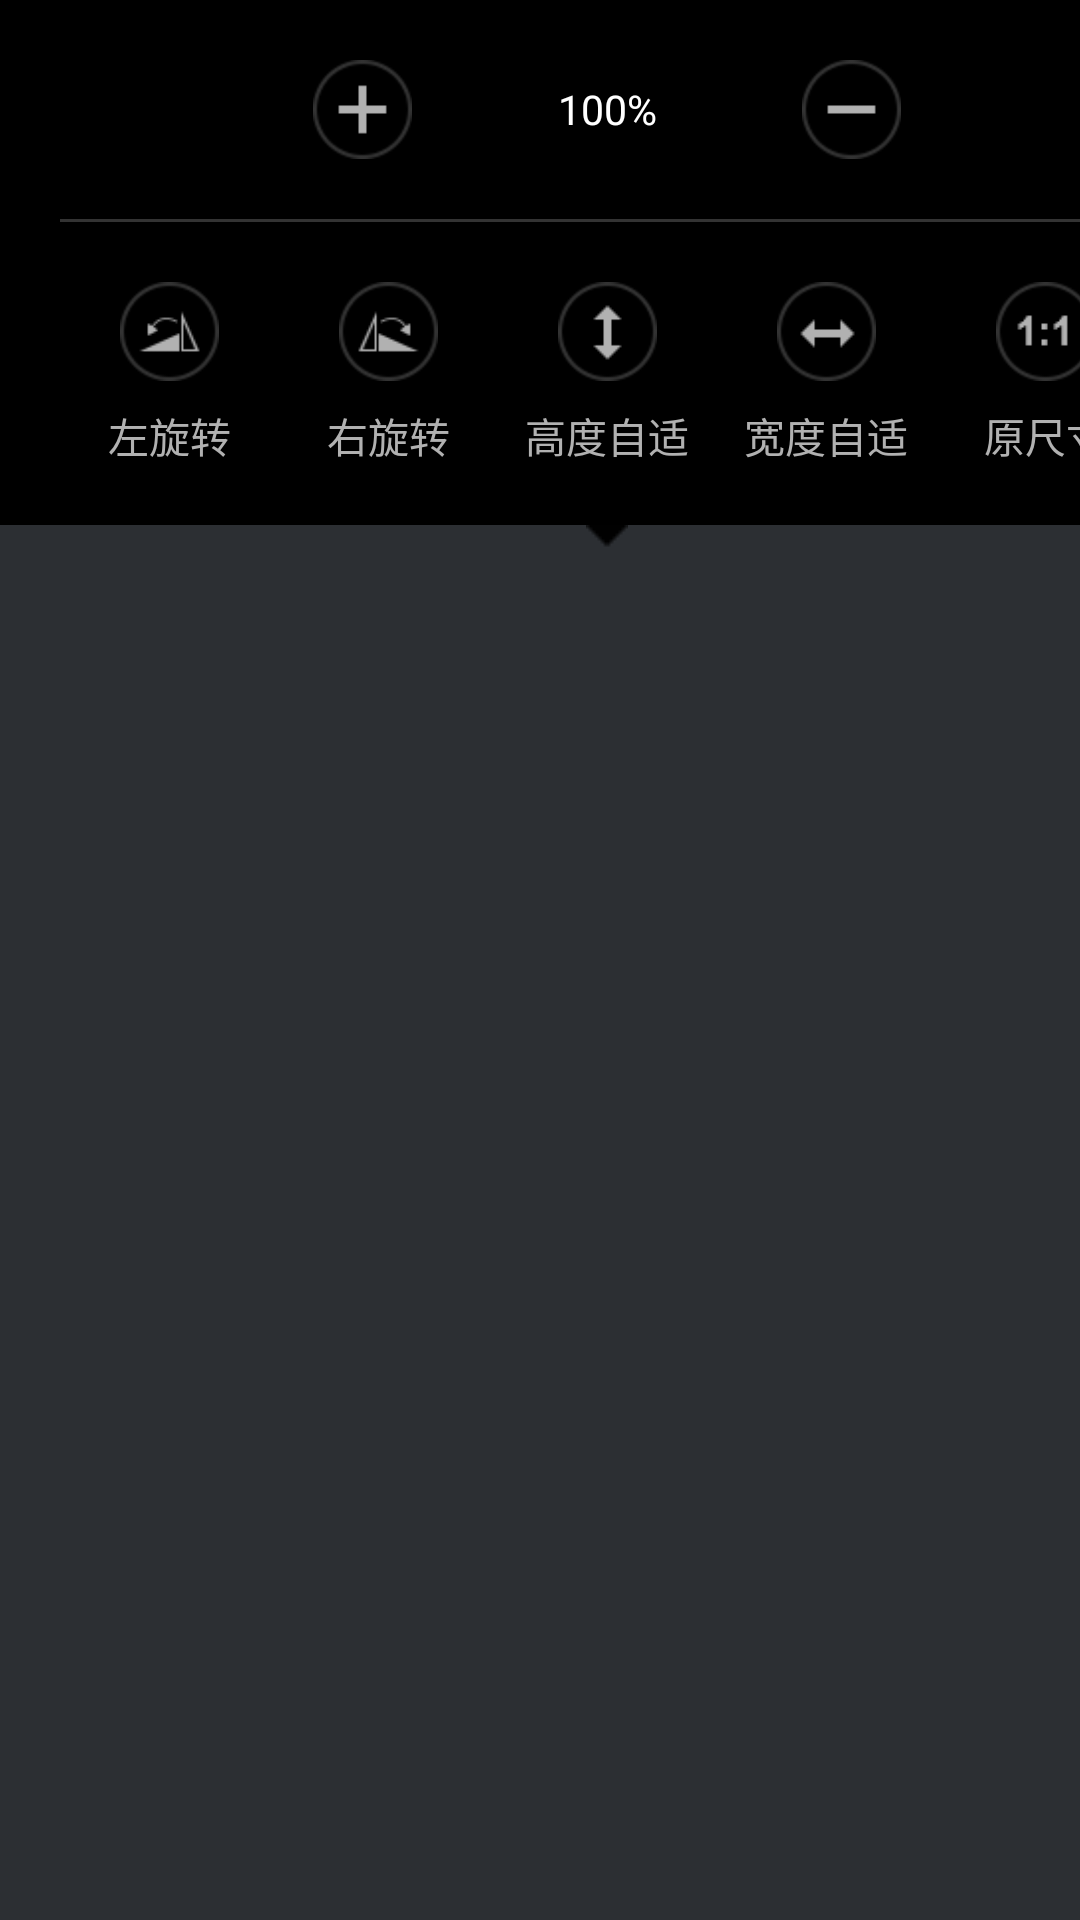

The Android layout XML behind this screen, and the referenced resources:
<!-- AndroidManifest.xml: application theme AppTheme -->
<!-- res/layout/dialog_moremenu.xml -->
<?xml version="1.0" encoding="utf-8"?>
<LinearLayout xmlns:android="http://schemas.android.com/apk/res/android"
    android:orientation="vertical" android:layout_width="match_parent"
    android:layout_height="match_parent">

    <LinearLayout
        android:layout_width="@dimen/moremenu_panel_width"
        android:layout_height="@dimen/moremenu_panel_height"
        android:orientation="vertical"
        android:background="@color/black"
        android:paddingLeft="@dimen/moremenu_panel_paddingleft"
        android:paddingTop="@dimen/moremenu_panel_paddingtop"
        android:paddingRight="@dimen/moremenu_panel_paddingright"
        android:paddingBottom="@dimen/moremenu_panel_paddingbottom"
        >

        
        <LinearLayout
            android:layout_width="match_parent"
            android:layout_height="wrap_content"
            android:orientation="horizontal"
            android:gravity="center"
            >
            <Button
                android:id="@+id/zoomOutBtn"
                android:layout_width="@dimen/moremenu_panel_btnwidth"
                android:layout_height="@dimen/moremenu_panel_btnheight"
                android:background="@drawable/zoomout_btn_style"
                />

            <TextView
                android:id="@+id/scaleTextView"
                android:layout_width="@dimen/moremenu_panel_scaletv_width"
                android:layout_height="wrap_content"
                android:textSize="@dimen/moremenu_panel_textsize"
                android:text="100%"
                android:textColor="@color/moremenu_scale_text"
                android:gravity="center"
                />

            <Button
                android:id="@+id/zoomInBtn"
                android:layout_width="@dimen/moremenu_panel_btnwidth"
                android:layout_height="@dimen/moremenu_panel_btnheight"
                android:background="@drawable/zoomin_btn_style"
                />

        </LinearLayout>
        
        <View
            android:layout_width="match_parent"
            android:layout_height="1dp"
            android:background="@color/horizontal_line"
            android:layout_marginTop="@dimen/moremenu_panel_line_margintop"
            android:layout_marginBottom="@dimen/moremenu_panel_line_marginbottom"
            ></View>

      
        <LinearLayout
            android:layout_width="match_parent"
            android:layout_height="match_parent"
            android:orientation="horizontal"
            android:weightSum="5"
            >
       
            <RelativeLayout
                android:id="@+id/rotateLeftLy"
                android:layout_width="0dp"
                android:layout_weight="1"
                android:layout_height="match_parent">

                <ImageView
                    android:id="@+id/rotateLeftIv"
                    android:layout_width="@dimen/moremenu_panel_btnwidth"
                    android:layout_height="@dimen/moremenu_panel_btnheight"
                    android:contentDescription="@string/app_name"
                    android:layout_centerHorizontal="true"
                    android:layout_alignParentTop="true"
                    android:background="@mipmap/rotateleft_normal_icon"
                    />

                <TextView
                    android:id="@+id/rotateLeftTv"
                    android:layout_width="wrap_content"
                    android:layout_height="wrap_content"
                    android:textSize="@dimen/moremenu_panel_textsize"
                    android:textColor="@color/moremenu_text_normal"
                    android:layout_alignParentBottom="true"
                    android:layout_centerHorizontal="true"
                    android:text="@string/rotateLeft"
                    />
            </RelativeLayout>

            
            <RelativeLayout
                android:id="@+id/rotateRightLy"
                android:layout_width="0dp"
                android:layout_weight="1"
                android:layout_height="match_parent">

                <ImageView
                    android:id="@+id/rotateRightIv"
                    android:layout_width="@dimen/moremenu_panel_btnwidth"
                    android:layout_height="@dimen/moremenu_panel_btnheight"
                    android:contentDescription="@string/app_name"
                    android:layout_centerHorizontal="true"
                    android:layout_alignParentTop="true"
                    android:background="@mipmap/rotateright_normal_icon"
                    />

                <TextView
                    android:id="@+id/rotateRightTv"
                    android:layout_width="wrap_content"
                    android:layout_height="wrap_content"
                    android:textSize="@dimen/moremenu_panel_textsize"
                    android:textColor="@color/moremenu_text_normal"
                    android:layout_alignParentBottom="true"
                    android:layout_centerHorizontal="true"
                    android:text="@string/rotateRight"
                    />
            </RelativeLayout>

            
            <RelativeLayout
                android:id="@+id/heightSelfLy"
                android:layout_width="0dp"
                android:layout_weight="1"
                android:layout_height="match_parent">

                <ImageView
                    android:id="@+id/heightSelfIv"
                    android:layout_width="@dimen/moremenu_panel_btnwidth"
                    android:layout_height="@dimen/moremenu_panel_btnheight"
                    android:contentDescription="@string/app_name"
                    android:layout_centerHorizontal="true"
                    android:layout_alignParentTop="true"
                    android:background="@mipmap/heightself_normal_icon"
                    />

                <TextView
                    android:id="@+id/heightSelfTv"
                    android:layout_width="wrap_content"
                    android:layout_height="wrap_content"
                    android:textSize="@dimen/moremenu_panel_textsize"
                    android:textColor="@color/moremenu_text_normal"
                    android:layout_alignParentBottom="true"
                    android:layout_centerHorizontal="true"
                    android:text="@string/heightSelf"
                    />
            </RelativeLayout>

                 
            <RelativeLayout
                android:id="@+id/widthSelfLy"
                android:layout_width="0dp"
                android:layout_weight="1"
                android:layout_height="match_parent">

                <ImageView
                    android:id="@+id/widthSelfIv"
                    android:layout_width="@dimen/moremenu_panel_btnwidth"
                    android:layout_height="@dimen/moremenu_panel_btnheight"
                    android:contentDescription="@string/app_name"
                    android:layout_centerHorizontal="true"
                    android:layout_alignParentTop="true"
                    android:background="@mipmap/widthself_normal_icon"
                    />

                <TextView
                    android:id="@+id/widthSelfTv"
                    android:layout_width="wrap_content"
                    android:layout_height="wrap_content"
                    android:textSize="@dimen/moremenu_panel_textsize"
                    android:textColor="@color/moremenu_text_normal"
                    android:layout_alignParentBottom="true"
                    android:layout_centerHorizontal="true"
                    android:text="@string/widthSelf"
                    />
            </RelativeLayout>

            
            <RelativeLayout
                android:id="@+id/oneToOneLy"
                android:layout_width="0dp"
                android:layout_weight="1"
                android:layout_height="match_parent">

                <ImageView
                    android:id="@+id/oneToOneIv"
                    android:layout_width="@dimen/moremenu_panel_btnwidth"
                    android:layout_height="@dimen/moremenu_panel_btnheight"
                    android:contentDescription="@string/app_name"
                    android:layout_centerHorizontal="true"
                    android:layout_alignParentTop="true"
                    android:background="@mipmap/onetoone_normal_icon"
                    />

                <TextView
                    android:id="@+id/oneToOneTv"
                    android:layout_width="wrap_content"
                    android:layout_height="wrap_content"
                    android:textSize="@dimen/moremenu_panel_textsize"
                    android:textColor="@color/moremenu_text_normal"
                    android:layout_alignParentBottom="true"
                    android:layout_centerHorizontal="true"
                    android:text="@string/oneToOne"
                    />
            </RelativeLayout>


        </LinearLayout>


    </LinearLayout>

    <LinearLayout
        android:layout_width="@dimen/moremenu_panel_width"
        android:layout_height="wrap_content"
        android:orientation="horizontal"
        android:gravity="center"
        android:background="@color/trasparency"
        >

        <ImageView
            android:layout_width="@dimen/dialog_bottom_icon_width"
            android:layout_height="@dimen/dialog_bottom_icon_height"
            android:contentDescription="@string/app_name"
            android:background="@mipmap/dialog_bottom_icon"
            />

    </LinearLayout>

</LinearLayout>
<!-- resources referenced by this layout -->
<resources>
  <color name="black">#000000</color>
  <color name="horizontal_line">#333333</color>
  <color name="moremenu_scale_text">#ffffff</color>
  <color name="moremenu_text_normal">#b1b1b1</color>
  <color name="trasparency">#00000000</color>
  <dimen name="dialog_bottom_icon_height">8dp</dimen>
  <dimen name="dialog_bottom_icon_width">14dp</dimen>
  <dimen name="moremenu_panel_btnheight">33dp</dimen>
  <dimen name="moremenu_panel_btnwidth">33dp</dimen>
  <dimen name="moremenu_panel_height">175dp</dimen>
  <dimen name="moremenu_panel_line_marginbottom">20dp</dimen>
  <dimen name="moremenu_panel_line_margintop">20dp</dimen>
  <dimen name="moremenu_panel_paddingbottom">20dp</dimen>
  <dimen name="moremenu_panel_paddingleft">20dp</dimen>
  <dimen name="moremenu_panel_paddingright">20dp</dimen>
  <dimen name="moremenu_panel_paddingtop">20dp</dimen>
  <dimen name="moremenu_panel_scaletv_width">130dp</dimen>
  <dimen name="moremenu_panel_textsize">13.5sp</dimen>
  <dimen name="moremenu_panel_width">405dp</dimen>
  <!-- drawable zoomin_btn_style (drawable) -->
  <?xml version="1.0" encoding="utf-8"?>
  <selector xmlns:android="http://schemas.android.com/apk/res/android">
      <item android:state_pressed="false" android:drawable="@mipmap/zoomin_normal_icon"/>
      <item android:state_pressed="true" android:drawable="@mipmap/zoomin_select_icon"/>
  </selector>
  <!-- drawable zoomout_btn_style (drawable) -->
  <?xml version="1.0" encoding="utf-8"?>
  <selector xmlns:android="http://schemas.android.com/apk/res/android">
      <item android:state_pressed="false" android:drawable="@mipmap/zoomout_normal_icon"/>
      <item android:state_pressed="true" android:drawable="@mipmap/zoomout_select_icon"/>
  </selector>
  <!-- mipmap dialog_bottom_icon: png bitmap (mipmap-xxhdpi, 1065 bytes) -->
  <!-- mipmap heightself_normal_icon: png bitmap (mipmap-mdpi, 2172 bytes) -->
  <!-- mipmap onetoone_normal_icon: png bitmap (mipmap-xxhdpi, 2252 bytes) -->
  <!-- mipmap rotateleft_normal_icon: png bitmap (mipmap-xhdpi, 2461 bytes) -->
  <!-- mipmap rotateright_normal_icon: png bitmap (mipmap-hdpi, 2462 bytes) -->
  <!-- mipmap widthself_normal_icon: png bitmap (mipmap-mdpi, 2233 bytes) -->
  <string name="app_name">白板</string>
  <string name="heightSelf">高度自适</string>
  <string name="oneToOne">原尺寸</string>
  <string name="rotateLeft">左旋转</string>
  <string name="rotateRight">右旋转</string>
  <string name="widthSelf">宽度自适</string>
  <style name="AppTheme" parent="@android:style/Theme.Black.NoTitleBar.Fullscreen">
          <item name="android:windowBackground">@color/background_normal</item>
          
      </style>
  <color name="background_normal">#2c2f33</color>
</resources>
